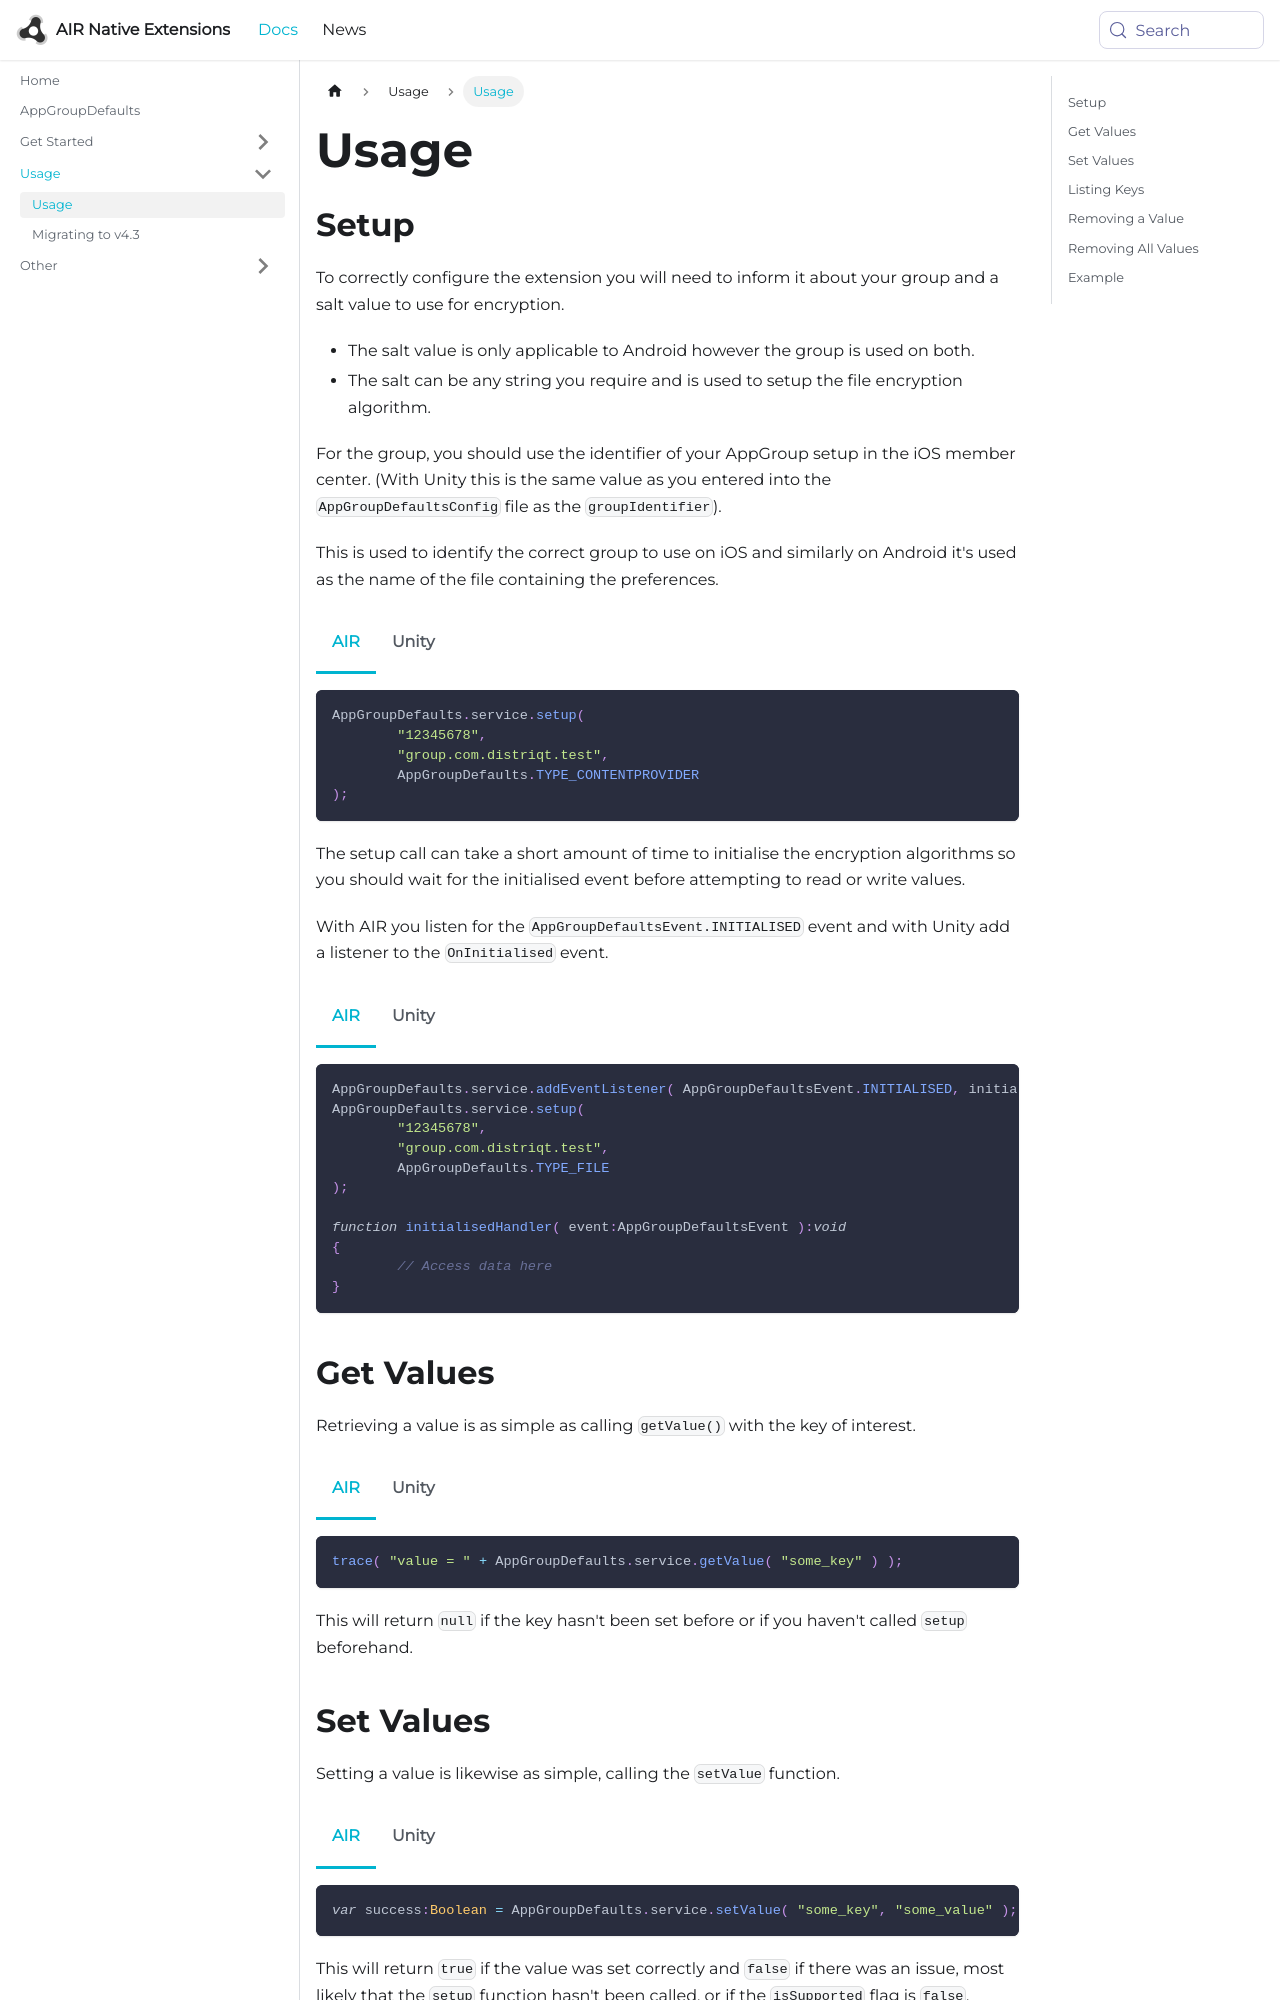

repository: airnativeextensions/nativeextensions-documentation · page: docs/appgroupdefaults/usage/index.html · generator: docusaurus

---
title: Usage
sidebar_label: Usage
---

## Setup 

To correctly configure the extension you will need to inform it about your group and a salt value to use for encryption.

- The salt value is only applicable to Android however the group is used on both. 
- The salt can be any string you require and is used to setup the file encryption algorithm. 


For the group, you should use the identifier of your AppGroup setup in the iOS member center. (With Unity this is the same value as you entered into the `AppGroupDefaultsConfig` file as the `groupIdentifier`).

This is used to identify the correct group to use on iOS and similarly on Android it's used as the name of the file containing the preferences.

```actionscript title="AIR"
AppGroupDefaults.service.setup( 
	"12345678", 
	"group.com.distriqt.test", 
	AppGroupDefaults.TYPE_CONTENTPROVIDER 
);
```

```csharp title="Unity"
AppGroupDefaults.Instance.Setup( 
	"12345678", 
	"group.com.distriqt.test", 
	AppGroupDefaults.TYPE_CONTENTPROVIDER 
);
```


The setup call can take a short amount of time to initialise the encryption algorithms so you should wait for the initialised event before attempting to read or write values.

With AIR you listen for the `AppGroupDefaultsEvent.INITIALISED` event and with Unity add a listener to the `OnInitialised` event.


```actionscript title="AIR"
AppGroupDefaults.service.addEventListener( AppGroupDefaultsEvent.INITIALISED, initialisedHandler );
AppGroupDefaults.service.setup( 
	"12345678", 
	"group.com.distriqt.test",
	AppGroupDefaults.TYPE_FILE 
);
					
function initialisedHandler( event:AppGroupDefaultsEvent ):void
{
	// Access data here
}
```


```csharp title="Unity"
AppGroupDefaults.Instance.OnInitialised += Instance_OnInitialised;
AppGroupDefaults.Instance.Setup(
	"12345678", // salt
	"group.com.distriqt.test", // app group identifier
	AppGroupDefaults.TYPE_CONTENTPROVIDER // Android type
);

void Instance_OnInitialised(distriqt.plugins.appgroupdefaults.events.AppGroupDefaultsEvent e)
{
	// Access data here
}
```


## Get Values

Retrieving a value is as simple as calling `getValue()` with the key of interest.

```actionscript title="AIR"
trace( "value = " + AppGroupDefaults.service.getValue( "some_key" ) );
```

```csharp title="Unity"
Debug.Log("value = " + AppGroupDefaults.Instance.GetValue( "some_key" ));
```


This will return `null` if the key hasn't been set before or if you haven't called `setup` beforehand.
